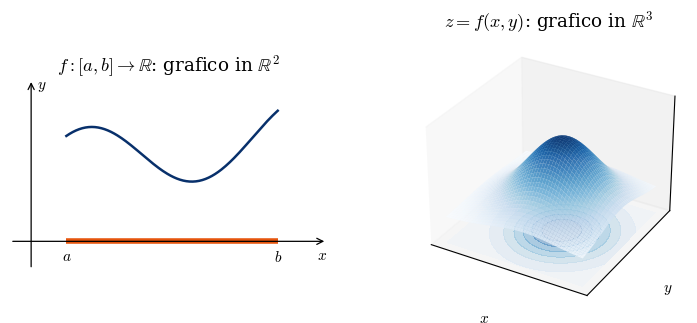
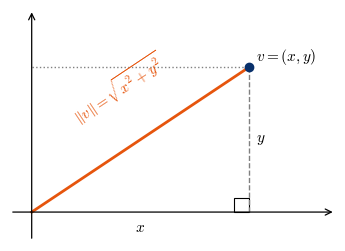
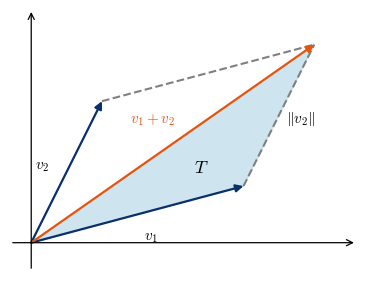
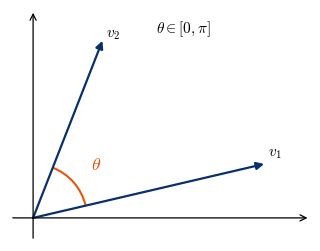
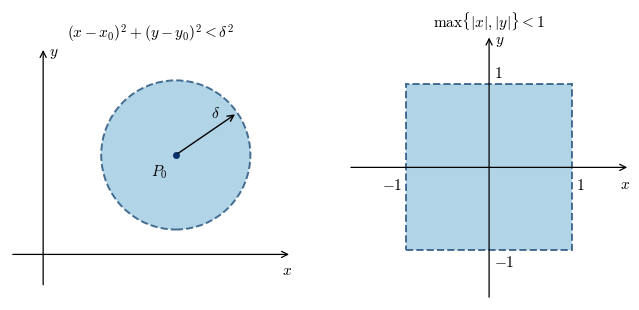
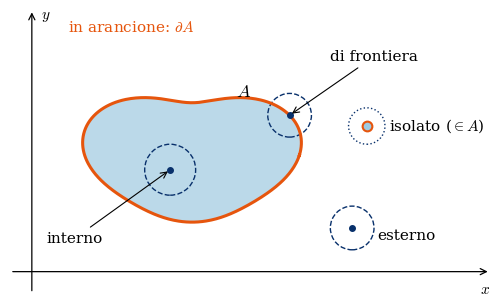
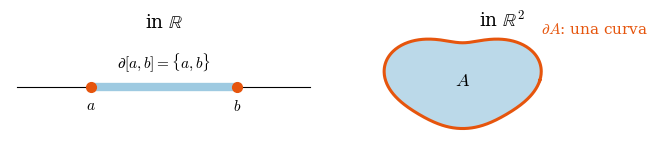
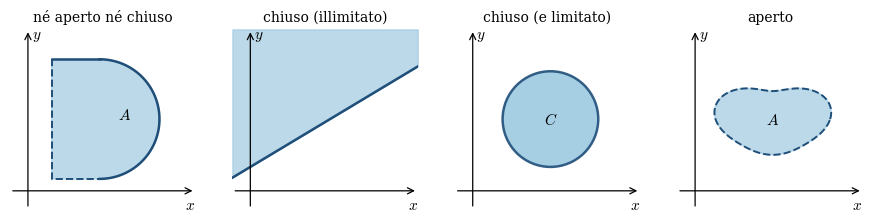
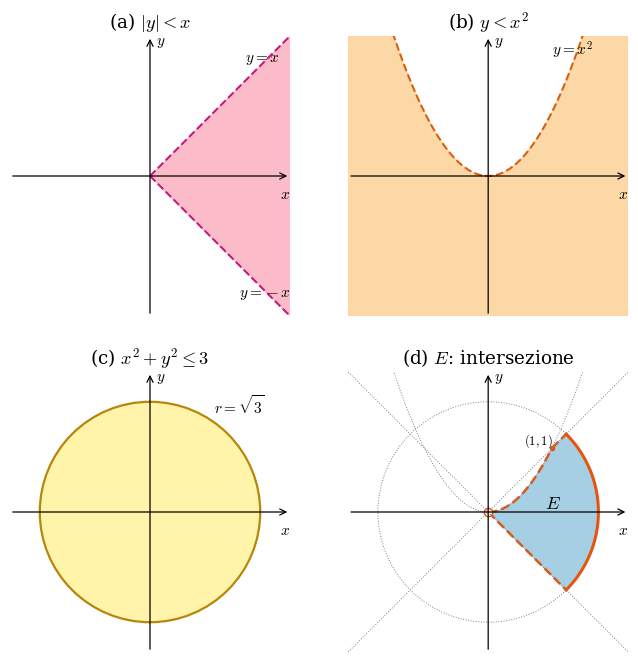
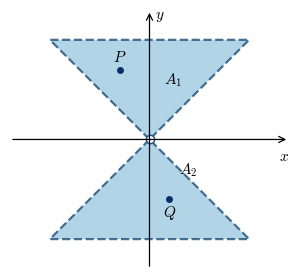
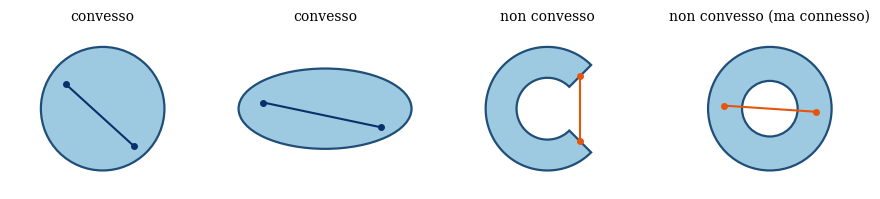
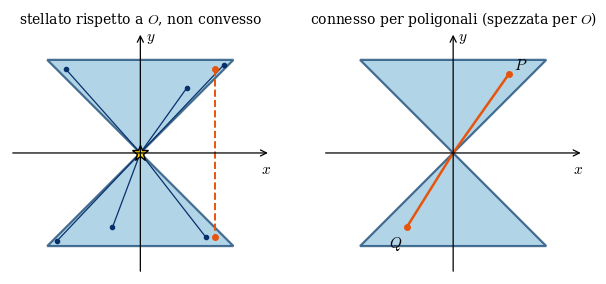

The script that saved these images, in order:
"""Figure della dispensa: Analisi II - Lezione 6 (topologia in R^2).

Ogni funzione fig_NN() ricostruisce una figura degli appunti (o descritta
dalla docente alla lavagna) e la salva in figure/fig_NN.pdf.
Uso:  python figure.py
"""
import os

import matplotlib

matplotlib.use("Agg")
import matplotlib.pyplot as plt
import numpy as np
from matplotlib.patches import Arc, Circle, Ellipse, Polygon, Rectangle

OUT = "figure"
os.makedirs(OUT, exist_ok=True)

plt.rcParams.update({
    "font.size": 11,
    "mathtext.fontset": "cm",
    "font.family": "serif",
})

C_SET = "#9ecae1"      # riempimento degli insiemi
C_EDGE = "#1f4e79"     # bordo degli insiemi
C_FRONT = "#e6550d"    # frontiera (arancione, come alla lavagna)
C_VEC = "#08306b"


def salva(fig, nome):
    fig.savefig(os.path.join(OUT, nome + ".pdf"), bbox_inches="tight")
    plt.close(fig)


def assi(ax, xlim, ylim, xl="$x$", yl="$y$", tacche=False):
    """Assi cartesiani passanti per l'origine, con frecce."""
    ax.set_xlim(*xlim)
    ax.set_ylim(*ylim)
    ax.set_aspect("equal")
    for s in ("top", "right", "left", "bottom"):
        ax.spines[s].set_visible(False)
    if not tacche:
        ax.set_xticks([])
        ax.set_yticks([])
    ax.annotate("", xy=(xlim[1], 0), xytext=(xlim[0], 0),
                arrowprops=dict(arrowstyle="->", lw=0.9, color="k"))
    ax.annotate("", xy=(0, ylim[1]), xytext=(0, ylim[0]),
                arrowprops=dict(arrowstyle="->", lw=0.9, color="k"))
    ax.text(xlim[1], -0.04 * (ylim[1] - ylim[0]), xl, ha="right", va="top")
    ax.text(0.02 * (xlim[1] - xlim[0]), ylim[1], yl, ha="left", va="top")


def freccia(ax, p, q, col=C_VEC, lw=1.6, **kw):
    ax.annotate("", xy=q, xytext=p,
                arrowprops=dict(arrowstyle="-|>", lw=lw, color=col,
                                shrinkA=0, shrinkB=0, **kw))


def blob(cx=0.0, cy=0.0, r=1.0, n=400):
    """Curva chiusa 'a patata' per disegnare un insieme generico."""
    t = np.linspace(0, 2 * np.pi, n)
    rr = r * (1 + 0.18 * np.cos(2 * t) + 0.10 * np.sin(3 * t))
    return cx + 1.25 * rr * np.cos(t), cy + rr * np.sin(t)


# ---------------------------------------------------------------------------
def fig_01():
    """Da una a due variabili: grafico in R^2 contro grafico in R^3."""
    fig = plt.figure(figsize=(9, 3.6))
    ax1 = fig.add_subplot(1, 2, 1)
    x = np.linspace(0.5, 3.5, 200)
    ax1.plot(x, 1 + 0.5 * np.sin(2 * x) + 0.15 * x, color=C_VEC, lw=1.8)
    ax1.plot([0.5, 3.5], [0, 0], color=C_FRONT, lw=4, solid_capstyle="butt")
    ax1.text(0.5, -0.12, "$a$", ha="center", va="top")
    ax1.text(3.5, -0.12, "$b$", ha="center", va="top")
    assi(ax1, (-0.3, 4.2), (-0.4, 2.3))
    ax1.set_title(r"$f:[a,b]\to\mathbb{R}$: grafico in $\mathbb{R}^2$")

    ax2 = fig.add_subplot(1, 2, 2, projection="3d")
    X, Y = np.meshgrid(np.linspace(-2, 2, 50), np.linspace(-2, 2, 50))
    Z = np.exp(-(X**2 + Y**2) / 2) * (1 + 0.3 * X)
    ax2.plot_surface(X, Y, Z, cmap="Blues", alpha=0.85, lw=0)
    ax2.contourf(X, Y, Z, zdir="z", offset=-0.4, cmap="Blues", alpha=0.4)
    ax2.set_zlim(-0.4, 1.4)
    ax2.set_xlabel("$x$")
    ax2.set_ylabel("$y$")
    ax2.set_zlabel("$z$")
    ax2.set_xticks([])
    ax2.set_yticks([])
    ax2.set_zticks([])
    ax2.set_title(r"$z=f(x,y)$: grafico in $\mathbb{R}^3$")
    salva(fig, "fig_01")


def fig_02():
    """Norma di v=(x,y): teorema di Pitagora."""
    fig, ax = plt.subplots(figsize=(4.2, 3.2))
    x, y = 3.0, 2.0
    ax.plot([x, x], [0, y], "--", color="gray", lw=1)
    ax.plot([0, x], [y, y], ":", color="gray", lw=1)
    ax.add_patch(Rectangle((x - 0.2, 0), 0.2, 0.2, fill=False, lw=0.8))
    ax.plot([0, x], [0, y], color=C_FRONT, lw=2)
    ax.plot(x, y, "o", color=C_VEC)
    ax.text(x + 0.1, y + 0.1, r"$v=(x,y)$")
    ax.text(1.2, 1.15, r"$\|v\|=\sqrt{x^2+y^2}$", rotation=33.7,
            ha="center", va="bottom", color=C_FRONT)
    ax.text(x / 2, -0.12, "$x$", ha="center", va="top")
    ax.text(x + 0.1, y / 2, "$y$", va="center")
    assi(ax, (-0.3, 4.2), (-0.4, 2.8), xl="", yl="")
    salva(fig, "fig_02")


def fig_03():
    """Disuguaglianza triangolare: regola del parallelogramma."""
    fig, ax = plt.subplots(figsize=(4.6, 3.4))
    v1, v2 = np.array([3.0, 0.8]), np.array([1.0, 2.0])
    s = v1 + v2
    ax.add_patch(Polygon([(0, 0), v1, s], closed=True, color=C_SET, alpha=0.5))
    ax.plot([v2[0], s[0]], [v2[1], s[1]], "--", color="gray")
    ax.plot([v1[0], s[0]], [v1[1], s[1]], "--", color="gray")
    freccia(ax, (0, 0), v1)
    freccia(ax, (0, 0), v2)
    freccia(ax, (0, 0), s, col=C_FRONT)
    ax.text(*(v1 / 2 + [0.1, -0.35]), "$v_1$")
    ax.text(*(v2 / 2 + [-0.45, 0.05]), "$v_2$")
    ax.text(*(s / 2 + [-0.6, 0.3]), "$v_1+v_2$", color=C_FRONT)
    ax.text(*((v1 + s) / 2 + [0.1, -0.1]), r"$\|v_2\|$")
    ax.text(2.3, 1.0, "$T$", fontsize=13)
    assi(ax, (-0.3, 4.6), (-0.4, 3.3), xl="", yl="")
    salva(fig, "fig_03")


def fig_04():
    """Angolo theta in [0, pi] tra due vettori di R^2."""
    fig, ax = plt.subplots(figsize=(4.0, 3.0))
    v1, v2 = np.array([3.0, 0.7]), np.array([0.9, 2.3])
    freccia(ax, (0, 0), v1)
    freccia(ax, (0, 0), v2)
    a1, a2 = np.degrees(np.arctan2(v1[1], v1[0])), np.degrees(np.arctan2(v2[1], v2[0]))
    ax.add_patch(Arc((0, 0), 1.4, 1.4, theta1=a1, theta2=a2, color=C_FRONT, lw=1.5))
    ax.text(0.75, 0.62, r"$\theta$", color=C_FRONT, fontsize=13)
    ax.text(*(v1 + [0.05, 0.1]), "$v_1$")
    ax.text(*(v2 + [0.05, 0.05]), "$v_2$")
    ax.text(1.6, 2.4, r"$\theta\in[0,\pi]$")
    assi(ax, (-0.3, 3.6), (-0.3, 2.7), xl="", yl="")
    salva(fig, "fig_04")


def fig_05():
    """Intorno sferico: norma euclidea (disco) e norma del massimo (quadrato)."""
    fig, (a, b) = plt.subplots(1, 2, figsize=(8, 3.6))
    x0, y0, d = 1.6, 1.2, 0.9
    a.add_patch(Circle((x0, y0), d, facecolor=C_SET, edgecolor=C_EDGE,
                       ls="--", lw=1.4, alpha=0.8))
    a.plot(x0, y0, "o", color=C_VEC, ms=4)
    a.text(x0 - 0.1, y0 - 0.1, "$P_0$", ha="right", va="top")
    a.annotate("", xy=(x0 + d * np.cos(0.6), y0 + d * np.sin(0.6)), xytext=(x0, y0),
               arrowprops=dict(arrowstyle="->", lw=1))
    a.text(x0 + 0.42, y0 + 0.45, r"$\delta$")
    assi(a, (-0.4, 3.0), (-0.4, 2.5))
    a.set_title(r"$(x-x_0)^2+(y-y_0)^2<\delta^2$", fontsize=11)

    b.add_patch(Rectangle((-1, -1), 2, 2, facecolor=C_SET, edgecolor=C_EDGE,
                          ls="--", lw=1.4, alpha=0.8))
    b.text(1.05, -0.12, "$1$", va="top")
    b.text(-1.05, -0.12, "$-1$", va="top", ha="right")
    b.text(0.06, 1.05, "$1$", va="bottom")
    b.text(0.06, -1.05, "$-1$", va="top")
    assi(b, (-1.7, 1.7), (-1.6, 1.6))
    b.set_title(r"$\max\{|x|,|y|\}<1$", fontsize=11)
    salva(fig, "fig_05")


def fig_06():
    """Punti interni, esterni, di frontiera, isolati."""
    fig, ax = plt.subplots(figsize=(6.2, 3.8))
    bx, by = blob(2.2, 1.6, 1.0)
    ax.fill(bx, by, color=C_SET, alpha=0.7)
    ax.plot(bx, by, color=C_FRONT, lw=2.2)
    ax.text(2.2 + 0.6, 1.6 + 0.8, "$A$", fontsize=13)
    # interno
    p = (1.9, 1.4)
    ax.add_patch(Circle(p, 0.35, fill=False, ls="--", color=C_VEC))
    ax.plot(*p, "o", color=C_VEC, ms=4)
    ax.annotate("interno", xy=p, xytext=(0.2, 0.4),
                arrowprops=dict(arrowstyle="->", lw=0.8))
    # frontiera
    i = 30
    q = (bx[i], by[i])
    ax.add_patch(Circle(q, 0.3, fill=False, ls="--", color=C_VEC))
    ax.plot(*q, "o", color=C_VEC, ms=4)
    ax.annotate("di frontiera", xy=q, xytext=(4.1, 2.9),
                arrowprops=dict(arrowstyle="->", lw=0.8))
    # esterno
    e = (4.4, 0.6)
    ax.add_patch(Circle(e, 0.3, fill=False, ls="--", color=C_VEC))
    ax.plot(*e, "o", color=C_VEC, ms=4)
    ax.text(e[0] + 0.35, e[1] - 0.1, "esterno", va="center")
    # isolato
    s = (4.6, 2.0)
    ax.plot(*s, "o", color=C_SET, mec=C_FRONT, ms=7, mew=1.5)
    ax.add_patch(Circle(s, 0.25, fill=False, ls=":", color=C_VEC))
    ax.text(s[0] + 0.3, s[1], r"isolato ($\in A$)", va="center")
    ax.text(0.5, 3.3, r"in arancione: $\partial A$", color=C_FRONT)
    assi(ax, (-0.3, 6.3), (-0.3, 3.6))
    salva(fig, "fig_06")


def fig_07():
    """Frontiera: in R sono gli estremi, in R^2 e' una curva."""
    fig, (a, b) = plt.subplots(1, 2, figsize=(8, 2.8),
                               gridspec_kw=dict(width_ratios=[1.2, 1]))
    a.plot([-0.5, 3.5], [0, 0], color="k", lw=0.8)
    a.plot([0.5, 2.5], [0, 0], color=C_SET, lw=6, solid_capstyle="butt")
    a.plot([0.5, 2.5], [0, 0], "o", color=C_FRONT, ms=7)
    a.text(0.5, -0.15, "$a$", ha="center", va="top")
    a.text(2.5, -0.15, "$b$", ha="center", va="top")
    a.text(1.5, 0.25, r"$\partial[a,b]=\{a,b\}$", ha="center")
    a.set_xlim(-0.6, 3.6)
    a.set_ylim(-0.6, 0.7)
    a.set_aspect("equal")
    a.axis("off")
    a.set_title(r"in $\mathbb{R}$")

    bx, by = blob(0, 0, 1)
    b.fill(bx, by, color=C_SET, alpha=0.7)
    b.plot(bx, by, color=C_FRONT, lw=2.2)
    b.text(0, 0, "$A$", ha="center", va="center", fontsize=13)
    b.text(1.5, 0.9, r"$\partial A$: una curva", color=C_FRONT)
    b.set_aspect("equal")
    b.set_xlim(-1.7, 3.2)
    b.axis("off")
    b.set_title(r"in $\mathbb{R}^2$")
    salva(fig, "fig_07")


def fig_08():
    """Aperti e chiusi: bordo continuo = appartiene, tratteggiato = no."""
    fig, axs = plt.subplots(1, 4, figsize=(11, 3.0))
    # (a) ne' aperto ne' chiuso: parte del bordo inclusa, parte no
    ax = axs[0]
    t = np.linspace(-np.pi / 2, np.pi / 2, 100)
    arc_x, arc_y = 1.2 + np.cos(t), 1.2 + np.sin(t)
    ax.fill(np.r_[arc_x, 0.4, 0.4], np.r_[arc_y, 2.2, 0.2], color=C_SET, alpha=0.7)
    ax.plot(arc_x, arc_y, color=C_EDGE, lw=1.8)
    ax.plot([0.4, 1.2], [2.2, 2.2], color=C_EDGE, lw=1.8)
    ax.plot([0.4, 0.4, 1.2], [2.2, 0.2, 0.2], "--", color=C_EDGE, lw=1.4)
    ax.text(1.5, 1.2, "$A$")
    assi(ax, (-0.3, 2.8), (-0.3, 2.7))
    ax.set_title("né aperto né chiuso", fontsize=10)
    # (b) semipiano chiuso (illimitato)
    ax = axs[1]
    xs = np.array([-0.3, 2.8])
    ax.fill_between(xs, 0.4 + 0.6 * xs, 2.7, color=C_SET, alpha=0.7)
    ax.plot(xs, 0.4 + 0.6 * xs, color=C_EDGE, lw=1.8)
    assi(ax, (-0.3, 2.8), (-0.3, 2.7))
    ax.set_title("chiuso (illimitato)", fontsize=10)
    # (c) disco chiuso
    ax = axs[2]
    ax.add_patch(Circle((1.3, 1.2), 0.8, facecolor=C_SET, edgecolor=C_EDGE, lw=1.8, alpha=0.9))
    ax.text(1.3, 1.2, "$C$", ha="center", va="center")
    assi(ax, (-0.3, 2.8), (-0.3, 2.7))
    ax.set_title("chiuso (e limitato)", fontsize=10)
    # (d) aperto
    ax = axs[3]
    bx, by = blob(1.3, 1.2, 0.65)
    ax.fill(bx, by, color=C_SET, alpha=0.7)
    ax.plot(bx, by, "--", color=C_EDGE, lw=1.4)
    ax.text(1.3, 1.2, "$A$", ha="center", va="center")
    assi(ax, (-0.3, 2.8), (-0.3, 2.7))
    ax.set_title("aperto", fontsize=10)
    salva(fig, "fig_08")


def _griglia(lim=2.2, n=700):
    return np.meshgrid(np.linspace(-lim, lim, n), np.linspace(-lim, lim, n))


def fig_09():
    """Esercizio: E = {|y|<x, x^2+y^2<=3, y<x^2}, costruito passo per passo."""
    X, Y = _griglia()
    c1 = np.abs(Y) < X
    c2 = Y < X**2
    c3 = X**2 + Y**2 <= 3
    xx = np.linspace(-2.2, 2.2, 400)
    r3 = np.sqrt(3)
    fig, axs = plt.subplots(2, 2, figsize=(8, 8))
    pannelli = [
        (c1, r"(a) $|y|<x$", "#fbb4c4"),
        (c2, r"(b) $y<x^2$", "#fdd49e"),
        (c3, r"(c) $x^2+y^2\leq 3$", "#fff3a0"),
        (c1 & c2 & c3, r"(d) $E$: intersezione", C_SET),
    ]
    for ax, (m, tit, col) in zip(axs.flat, pannelli):
        ax.contourf(X, Y, m.astype(float), levels=[0.5, 1.5], colors=[col], alpha=0.9)
        ax.set_title(tit)
        assi(ax, (-2.2, 2.2), (-2.2, 2.2))
    # bordi dei singoli vincoli
    a = axs[0, 0]
    a.plot([0, 2.2], [0, 2.2], "--", color="#c51b7d")
    a.plot([0, 2.2], [0, -2.2], "--", color="#c51b7d")
    a.text(1.5, 1.8, "$y=x$")
    a.text(1.4, -1.9, "$y=-x$")
    a = axs[0, 1]
    xp = np.linspace(-1.5, 1.5, 200)
    a.plot(xp, xp**2, "--", color="#d95f0e")
    a.text(1.0, 1.9, "$y=x^2$")
    a = axs[1, 0]
    a.add_patch(Circle((0, 0), r3, fill=False, color="#b8860b", lw=1.6))
    a.text(1.0, 1.55, r"$r=\sqrt{3}$")
    # (d) frontiera di E: tratteggiata dove non appartiene, continua dove appartiene
    a = axs[1, 1]
    xm = np.sqrt(1.5)
    a.plot([0, xm], [0, -xm], "--", color=C_FRONT, lw=1.8)            # y = -x
    xp = np.linspace(0, 1, 100)
    a.plot(xp, xp**2, "--", color=C_FRONT, lw=1.8)                    # parabola
    a.plot([1, xm], [1, xm], "--", color=C_FRONT, lw=1.8)             # y = x
    th = np.linspace(-np.pi / 4, np.pi / 4, 100)
    a.plot(r3 * np.cos(th), r3 * np.sin(th), color=C_FRONT, lw=2.2)   # arco
    a.plot(0, 0, "o", mfc="white", mec=C_FRONT, ms=6)
    a.plot(1, 1, "o", color=C_FRONT, ms=3)
    a.text(1.02, 0.98, "$(1,1)$", ha="right", va="bottom", fontsize=9)
    a.text(0.9, 0.05, "$E$", fontsize=13)
    a.plot(xx, xx**2, ":", color="gray", lw=0.7)
    a.plot(xx, xx, ":", color="gray", lw=0.7)
    a.plot(xx, -xx, ":", color="gray", lw=0.7)
    a.add_patch(Circle((0, 0), r3, fill=False, ls=":", color="gray", lw=0.7))
    salva(fig, "fig_09")


def _clessidra(ax, chiusa=True, alpha=0.8):
    top = Polygon([(0, 0), (-1, 1), (1, 1)], closed=True)
    bot = Polygon([(0, 0), (-1, -1), (1, -1)], closed=True)
    ls = "-" if chiusa else "--"
    for tri in (top, bot):
        tri.set_facecolor(C_SET)
        tri.set_edgecolor(C_EDGE)
        tri.set_linestyle(ls)
        tri.set_linewidth(1.6)
        tri.set_alpha(alpha)
        ax.add_patch(tri)


def fig_10():
    """Clessidra senza frontiera (aperta): non e' connessa."""
    fig, ax = plt.subplots(figsize=(3.6, 3.6))
    _clessidra(ax, chiusa=False)
    ax.plot(0, 0, "o", mfc="white", mec=C_EDGE, ms=6)
    ax.plot([-0.3, 0.2], [0.7, -0.6], "o", color=C_VEC, ms=4)
    ax.text(-0.3, 0.75, "$P$", va="bottom", ha="center")
    ax.text(0.2, -0.65, "$Q$", va="top", ha="center")
    ax.text(0.15, 0.55, "$A_1$")
    ax.text(0.3, -0.35, "$A_2$")
    assi(ax, (-1.4, 1.4), (-1.3, 1.3))
    salva(fig, "fig_10")


def fig_11():
    """Convessi e non convessi."""
    fig, axs = plt.subplots(1, 4, figsize=(11, 2.9))
    for ax in axs:
        ax.set_aspect("equal")
        ax.axis("off")
        ax.set_xlim(-1.5, 1.5)
        ax.set_ylim(-1.3, 1.3)
    # disco
    axs[0].add_patch(Circle((0, 0), 1, facecolor=C_SET, edgecolor=C_EDGE, lw=1.6))
    axs[0].plot([-0.6, 0.5], [0.4, -0.6], "o-", color=C_VEC, ms=4)
    axs[0].set_title("convesso", fontsize=10)
    # ellisse
    axs[1].add_patch(Ellipse((0, 0), 2.8, 1.3, facecolor=C_SET, edgecolor=C_EDGE, lw=1.6))
    axs[1].plot([-1.0, 0.9], [0.1, -0.3], "o-", color=C_VEC, ms=4)
    axs[1].set_title("convesso", fontsize=10)
    # a forma di C
    th = np.linspace(np.pi / 4, 7 * np.pi / 4, 200)
    xo, yo = np.cos(th), np.sin(th)
    xi, yi = 0.5 * np.cos(th[::-1]), 0.5 * np.sin(th[::-1])
    axs[2].fill(np.r_[xo, xi], np.r_[yo, yi], facecolor=C_SET, edgecolor=C_EDGE, lw=1.6)
    p, q = (0.53, 0.53), (0.53, -0.53)
    axs[2].plot(*zip(p, q), "o-", color=C_FRONT, ms=4)
    axs[2].set_title("non convesso", fontsize=10)
    # corona circolare (ciambella)
    axs[3].add_patch(Circle((0, 0), 1, facecolor=C_SET, edgecolor=C_EDGE, lw=1.6))
    axs[3].add_patch(Circle((0, 0), 0.45, facecolor="white", edgecolor=C_EDGE, lw=1.6))
    axs[3].plot([-0.75, 0.75], [0.05, -0.05], "o-", color=C_FRONT, ms=4)
    axs[3].set_title("non convesso (ma connesso)", fontsize=10)
    salva(fig, "fig_11")


def fig_12():
    """Clessidra chiusa: stellata rispetto all'origine, non convessa;
    connessa per poligonali ma non connessa."""
    fig, (a, b) = plt.subplots(1, 2, figsize=(7.4, 3.6))
    _clessidra(a)
    for p in [(-0.8, 0.9), (0.5, 0.7), (0.9, 0.95), (-0.3, -0.8), (0.7, -0.9), (-0.9, -0.95)]:
        a.plot([0, p[0]], [0, p[1]], color=C_VEC, lw=0.9)
        a.plot(*p, "o", color=C_VEC, ms=3)
    a.plot([0.8, 0.8], [0.9, -0.9], "--", color=C_FRONT, lw=1.4)
    a.plot([0.8, 0.8], [0.9, -0.9], "o", color=C_FRONT, ms=4)
    a.plot(0, 0, "*", color="gold", mec="k", ms=12)
    a.set_title("stellato rispetto a $O$, non convesso", fontsize=10)
    assi(a, (-1.4, 1.4), (-1.3, 1.3))

    _clessidra(b)
    P, Q = (0.6, 0.85), (-0.5, -0.8)
    b.plot([P[0], 0, Q[0]], [P[1], 0, Q[1]], "-", color=C_FRONT, lw=1.8)
    b.plot([P[0], Q[0]], [P[1], Q[1]], "o", color=C_FRONT, ms=4)
    b.text(P[0] + 0.05, P[1] + 0.05, "$P$")
    b.text(Q[0] - 0.05, Q[1] - 0.08, "$Q$", ha="right", va="top")
    b.set_title("connesso per poligonali (spezzata per $O$)", fontsize=10)
    assi(b, (-1.4, 1.4), (-1.3, 1.3))
    salva(fig, "fig_12")


def main():
    for f in (fig_01, fig_02, fig_03, fig_04, fig_05, fig_06,
              fig_07, fig_08, fig_09, fig_10, fig_11, fig_12):
        f()
        print("ok", f.__name__)


if __name__ == "__main__":
    main()
